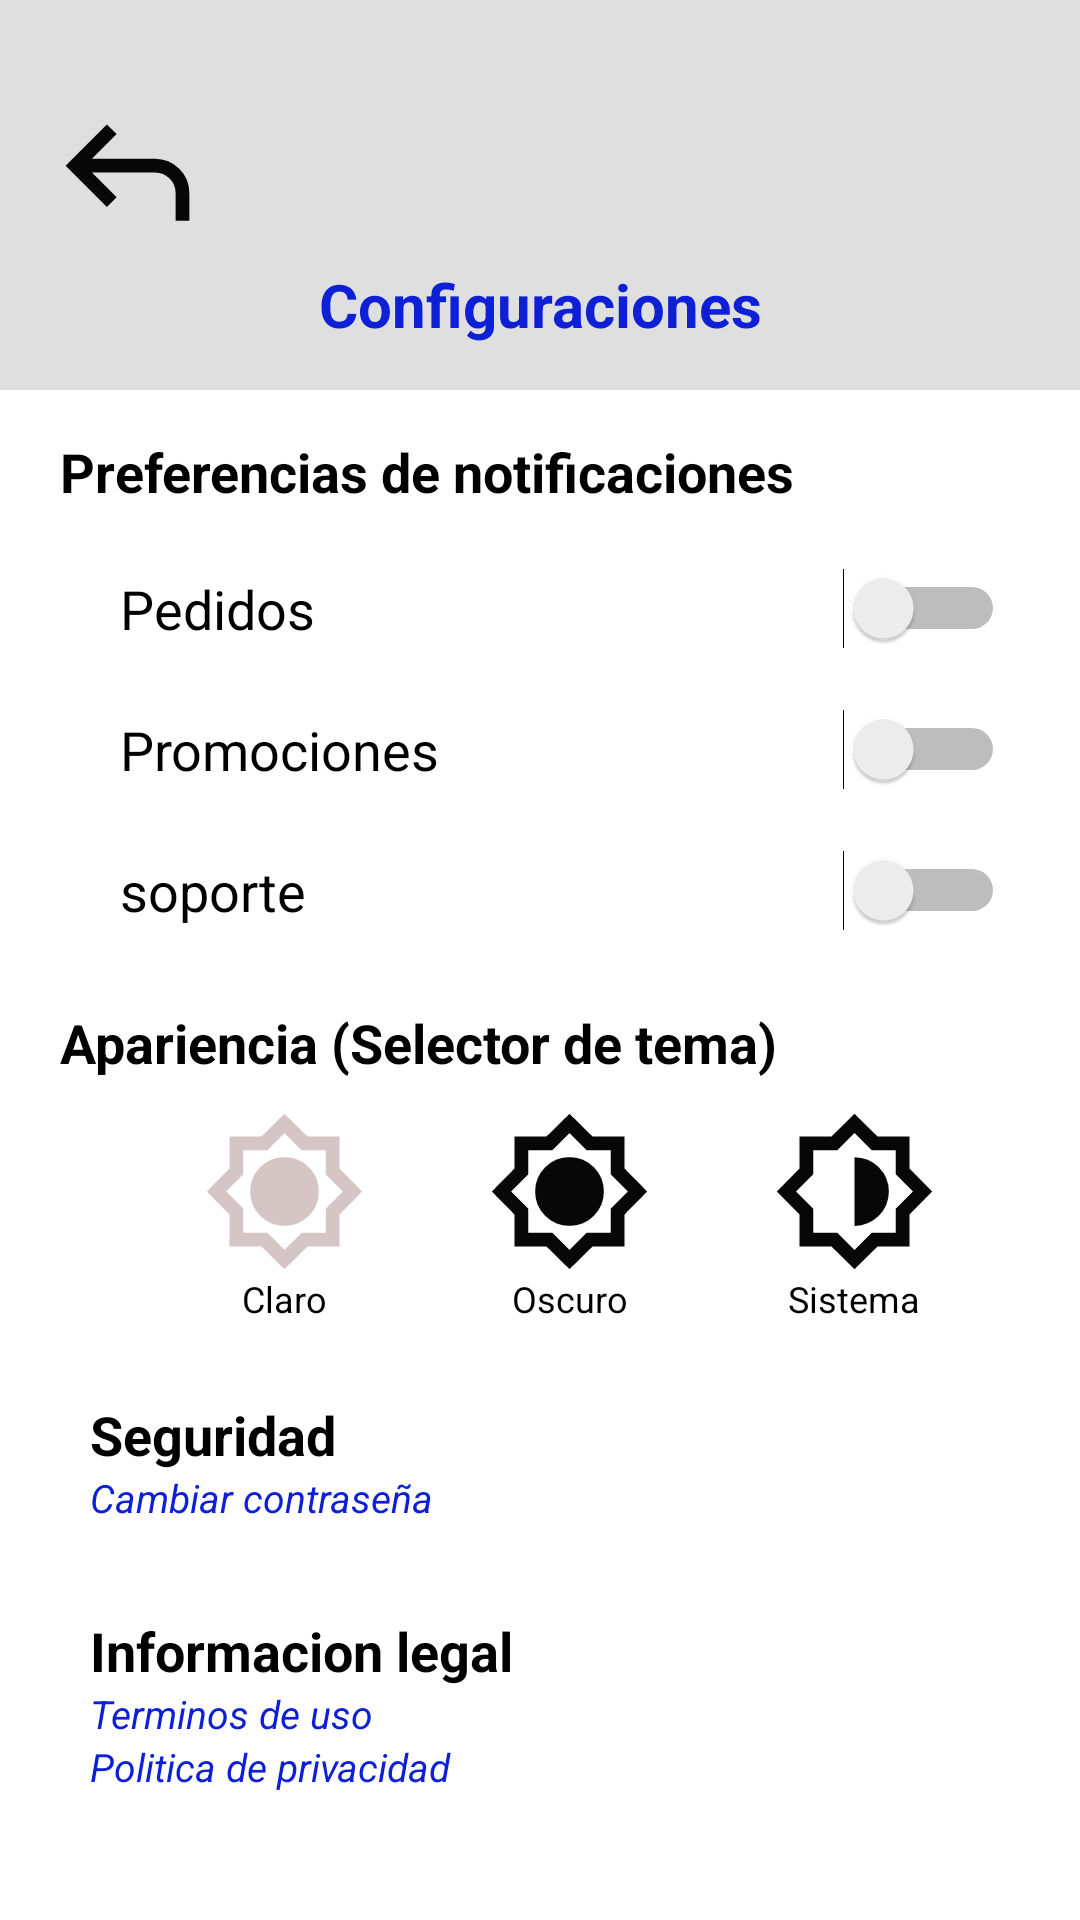

Here is an Android app screen rendered from its layout file. Give the layout XML and the strings, colors and styles it references.
<!-- AndroidManifest.xml: application theme Theme.MYODelicious -->
<!-- res/layout/activity_configuracion.xml -->
<?xml version="1.0" encoding="utf-8"?>
<LinearLayout xmlns:android="http://schemas.android.com/apk/res/android"
    xmlns:tools="http://schemas.android.com/tools"
    android:id="@+id/main"
    android:layout_width="match_parent"
    android:layout_height="match_parent"
    android:orientation="vertical"
    android:background="@color/gris_claro"
    tools:context=".ui.main.usuario.ConfiguracionActivity">

    <ImageView
        android:id="@+id/img_out_conf"
        android:layout_width="55dp"
        android:layout_height="55dp"
        android:layout_marginTop="30dp"
        android:layout_gravity="left"
        android:layout_marginLeft="15dp"
        android:src="@drawable/ic_regresar" />

    <TextView
        android:layout_width="match_parent"
        android:layout_height="wrap_content"
        android:text="@string/configuraciones"
        android:textColor="@color/blue"
        android:textSize="20sp"
        android:layout_marginTop="3dp"
        android:textAlignment="center"
        android:textStyle="bold"/>

    <LinearLayout
        android:layout_width="360dp"
        android:layout_height="wrap_content"
        android:layout_gravity="center"
        android:layout_marginTop="15dp"
        android:background="@color/white"
        android:orientation="vertical"
        android:paddingBottom="20dp">

        <TextView
            android:layout_width="wrap_content"
            android:layout_height="wrap_content"
            android:layout_marginTop="15dp"
            android:layout_marginLeft="20dp"
            android:text="@string/preferencias_de_notificaciones"
            android:textColor="@color/black"
            android:textSize="18sp"
            android:textStyle="bold" />

        <LinearLayout
            android:id="@+id/ly_noti_pedidos"
            android:layout_width="match_parent"
            android:layout_height="wrap_content"
            android:layout_marginTop="10dp"
            android:background="@color/white"
            android:orientation="horizontal"
            android:gravity="center_vertical"
            android:padding="10dp">

            <TextView
                android:layout_width="0dp"
                android:layout_weight="1"
                android:layout_height="wrap_content"
                android:textSize="18sp"
                android:text="@string/pedidos"
                android:layout_marginLeft="30dp"
                android:textColor="@color/black" />

            <Switch
                android:id="@+id/sw_noti_ped"
                android:layout_width="wrap_content"
                android:layout_height="wrap_content"
                android:layout_marginRight="15dp"
                tools:ignore="UseSwitchCompatOrMaterialXml" />
        </LinearLayout>

        <LinearLayout
            android:id="@+id/ly_noti_promociones"
            android:layout_width="match_parent"
            android:layout_height="wrap_content"
            android:background="@color/white"
            android:orientation="horizontal"
            android:gravity="center_vertical"
            android:padding="10dp">

            <TextView
                android:layout_width="0dp"
                android:layout_weight="1"
                android:layout_height="wrap_content"
                android:textSize="18sp"
                android:text="@string/promociones"
                android:layout_marginLeft="30dp"
                android:textColor="@color/black" />

            <Switch
                android:id="@+id/sw_noti_prom"
                android:layout_width="wrap_content"
                android:layout_height="wrap_content"
                android:layout_marginRight="15dp"
                tools:ignore="UseSwitchCompatOrMaterialXml" />
        </LinearLayout>

        <LinearLayout
            android:layout_width="match_parent"
            android:layout_height="wrap_content"
            android:background="@color/white"
            android:orientation="horizontal"
            android:gravity="center_vertical"
            android:padding="10dp">

            <TextView
                android:layout_width="0dp"
                android:layout_weight="1"
                android:layout_height="wrap_content"
                android:textSize="18sp"
                android:text="@string/soporte"
                android:layout_marginLeft="30dp"
                android:textColor="@color/black" />

            <Switch
                android:id="@+id/sw_noti_sop"
                android:layout_width="wrap_content"
                android:layout_height="wrap_content"
                android:layout_marginRight="15dp"
                tools:ignore="UseSwitchCompatOrMaterialXml" />
        </LinearLayout>

        <TextView
            android:layout_width="match_parent"
            android:layout_height="wrap_content"
            android:layout_marginTop="15dp"
            android:layout_marginLeft="20dp"
            android:text="@string/apariencia_selector_de_tema"
            android:textColor="@color/black"
            android:textSize="18sp"
            android:textStyle="bold" />

        <LinearLayout
            android:layout_width="match_parent"
            android:layout_height="wrap_content"
            android:layout_marginTop="10dp"
            android:background="@color/white"
            android:gravity="center"
            android:orientation="horizontal">

            <ImageView
                android:id="@+id/Img_tem_claro"
                android:layout_width="55dp"
                android:layout_height="55dp"
                android:layout_marginLeft="20dp"
                android:src="@drawable/ic_tema_claro" />

            <ImageView
                android:id="@+id/Img_tem_oscu"
                android:layout_width="55dp"
                android:layout_height="55dp"
                android:layout_marginLeft="40dp"
                android:src="@drawable/ic_tema_oscu" />

            <ImageView
                android:id="@+id/Img_tem_siste"
                android:layout_width="55dp"
                android:layout_height="55dp"
                android:layout_marginLeft="40dp"
                android:src="@drawable/ic_tema_siste" />
        </LinearLayout>

        <LinearLayout
            android:layout_width="match_parent"
            android:layout_height="wrap_content"
            android:background="@color/white"
            android:gravity="center"
            android:orientation="horizontal">

            <TextView
                android:layout_width="55dp"
                android:layout_height="wrap_content"
                android:layout_marginLeft="20dp"
                android:text="@string/claro"
                android:textAlignment="center"
                android:textColor="@color/black"
                android:textSize="12sp" />

            <TextView
                android:layout_width="55dp"
                android:layout_height="wrap_content"
                android:layout_marginLeft="40dp"
                android:text="@string/oscuro"
                android:textAlignment="center"
                android:textColor="@color/black"
                android:textSize="12sp" />

            <TextView
                android:layout_width="55dp"
                android:layout_height="wrap_content"
                android:layout_marginLeft="40dp"
                android:text="@string/sistema"
                android:textAlignment="center"
                android:textColor="@color/black"
                android:textSize="12sp" />
        </LinearLayout>

        <LinearLayout
            android:layout_width="match_parent"
            android:layout_height="wrap_content"
            android:layout_marginTop="15dp"
            android:background="@color/white"
            android:orientation="vertical"
            android:padding="10dp">

            <TextView
                android:layout_width="wrap_content"
                android:layout_height="wrap_content"
                android:layout_marginLeft="20dp"
                android:text="@string/seguridad"
                android:textColor="@color/black"
                android:textSize="18sp"
                android:textStyle="bold" />

            <TextView
                android:layout_width="wrap_content"
                android:layout_height="wrap_content"
                android:layout_marginLeft="20dp"
                android:text="Cambiar contraseña"
                android:textColor="@color/blue"
                android:textSize="13sp"
                android:textStyle="italic" />
        </LinearLayout>

        <LinearLayout
            android:layout_width="match_parent"
            android:layout_height="wrap_content"
            android:layout_marginTop="10dp"
            android:background="@color/white"
            android:orientation="vertical"
            android:padding="10dp">

            <TextView
                android:layout_width="wrap_content"
                android:layout_height="wrap_content"
                android:layout_marginLeft="20dp"
                android:text="@string/informacion_legal"
                android:textColor="@color/black"
                android:textSize="18sp"
                android:textStyle="bold" />

            <TextView
                android:layout_width="wrap_content"
                android:layout_height="wrap_content"
                android:layout_marginLeft="20dp"
                android:text="@string/terminos_de_uso"
                android:textColor="@color/blue"
                android:textSize="13sp"
                android:textStyle="italic" />

            <TextView
                android:layout_width="wrap_content"
                android:layout_height="wrap_content"
                android:layout_marginLeft="20dp"
                android:text="@string/politica_de_privacidad"
                android:textColor="@color/blue"
                android:textSize="13sp"
                android:textStyle="italic" />

            <Button
                android:id="@+id/btn_elim_cuent"
                android:layout_width="match_parent"
                android:layout_height="50dp"
                android:layout_marginStart="70dp"
                android:layout_marginTop="20dp"
                android:layout_marginEnd="70dp"
                android:backgroundTint="@color/rojo"
                android:text="@string/eliminar_cuenta"
                android:textColor="@color/white"
                android:textSize="20sp"
                android:textStyle="bold" />
        </LinearLayout>

    </LinearLayout>

</LinearLayout>
<!-- resources referenced by this layout -->
<resources>
  <color name="black">#FF000000</color>
  <color name="blue">#0D20D5</color>
  <color name="gris_claro">#E0DFDF</color>
  <color name="rojo">#ff3131</color>
  <color name="white">#FFFFFFFF</color>
  <!-- drawable ic_regresar (drawable) -->
  <vector xmlns:android="http://schemas.android.com/apk/res/android" android:autoMirrored="true" android:height="24dp" android:tint="#070707" android:viewportHeight="960" android:viewportWidth="960" android:width="24dp">
        
      <path android:fillColor="@android:color/white" android:pathData="M760,760L760,600Q760,550 725,515Q690,480 640,480L273,480L417,624L360,680L120,440L360,200L417,256L273,400L640,400Q723,400 781.5,458.5Q840,517 840,600L840,760L760,760Z"/>
      
  </vector>
  <!-- drawable ic_tema_oscu (drawable) -->
  <vector xmlns:android="http://schemas.android.com/apk/res/android" android:height="24dp" android:tint="#070707" android:viewportHeight="960" android:viewportWidth="960" android:width="24dp">
        
      <path android:fillColor="@android:color/white" android:pathData="M480,932L346,800L160,800L160,614L28,480L160,346L160,160L346,160L480,28L614,160L800,160L800,346L932,480L800,614L800,800L614,800L480,932ZM621.5,621.5Q680,563 680,480Q680,397 621.5,338.5Q563,280 480,280Q397,280 338.5,338.5Q280,397 280,480Q280,563 338.5,621.5Q397,680 480,680Q563,680 621.5,621.5ZM480,480Q480,480 480,480Q480,480 480,480Q480,480 480,480Q480,480 480,480Q480,480 480,480Q480,480 480,480Q480,480 480,480Q480,480 480,480ZM480,820L580,720L720,720L720,580L820,480L720,380L720,240L580,240L480,140L380,240L240,240L240,380L140,480L240,580L240,720L380,720L480,820ZM480,480L480,480L480,480L480,480L480,480L480,480L480,480L480,480L480,480L480,480L480,480L480,480L480,480L480,480L480,480L480,480Z"/>
      
  </vector>
  <!-- drawable ic_tema_siste (drawable) -->
  <vector xmlns:android="http://schemas.android.com/apk/res/android" android:height="24dp" android:tint="#070707" android:viewportHeight="960" android:viewportWidth="960" android:width="24dp">
        
      <path android:fillColor="@android:color/white" android:pathData="M480,932L346,800L160,800L160,614L28,480L160,346L160,160L346,160L480,28L614,160L800,160L800,346L932,480L800,614L800,800L614,800L480,932ZM480,680Q563,680 621.5,621.5Q680,563 680,480Q680,397 621.5,338.5Q563,280 480,280L480,680ZM480,820L580,720L720,720L720,580L820,480L720,380L720,240L580,240L480,140L380,240L240,240L240,380L140,480L240,580L240,720L380,720L480,820ZM480,480L480,480L480,480L480,480L480,480L480,480L480,480L480,480L480,480L480,480L480,480L480,480L480,480L480,480L480,480L480,480Z"/>
      
  </vector>
  <string name="apariencia_selector_de_tema">Apariencia (Selector de tema)</string>
  <string name="claro">Claro</string>
  <string name="configuraciones">Configuraciones</string>
  <string name="eliminar_cuenta">Eliminar cuenta</string>
  <string name="informacion_legal">Informacion legal</string>
  <string name="oscuro">Oscuro</string>
  <string name="pedidos">Pedidos</string>
  <string name="politica_de_privacidad">Politica de privacidad</string>
  <string name="preferencias_de_notificaciones">Preferencias de notificaciones</string>
  <string name="promociones">Promociones</string>
  <string name="seguridad">Seguridad</string>
  <string name="sistema">Sistema</string>
  <string name="soporte">soporte</string>
  <string name="terminos_de_uso">Terminos de uso</string>
  <style name="Theme.MYODelicious" parent="Base.Theme.MYODelicious">
          <item name="colorPrimary">@color/gris</item>
      </style>
  <style name="Base.Theme.MYODelicious" parent="Theme.Material3.DayNight.NoActionBar">
          
          
      </style>
  <color name="gris">#787474</color>
</resources>
